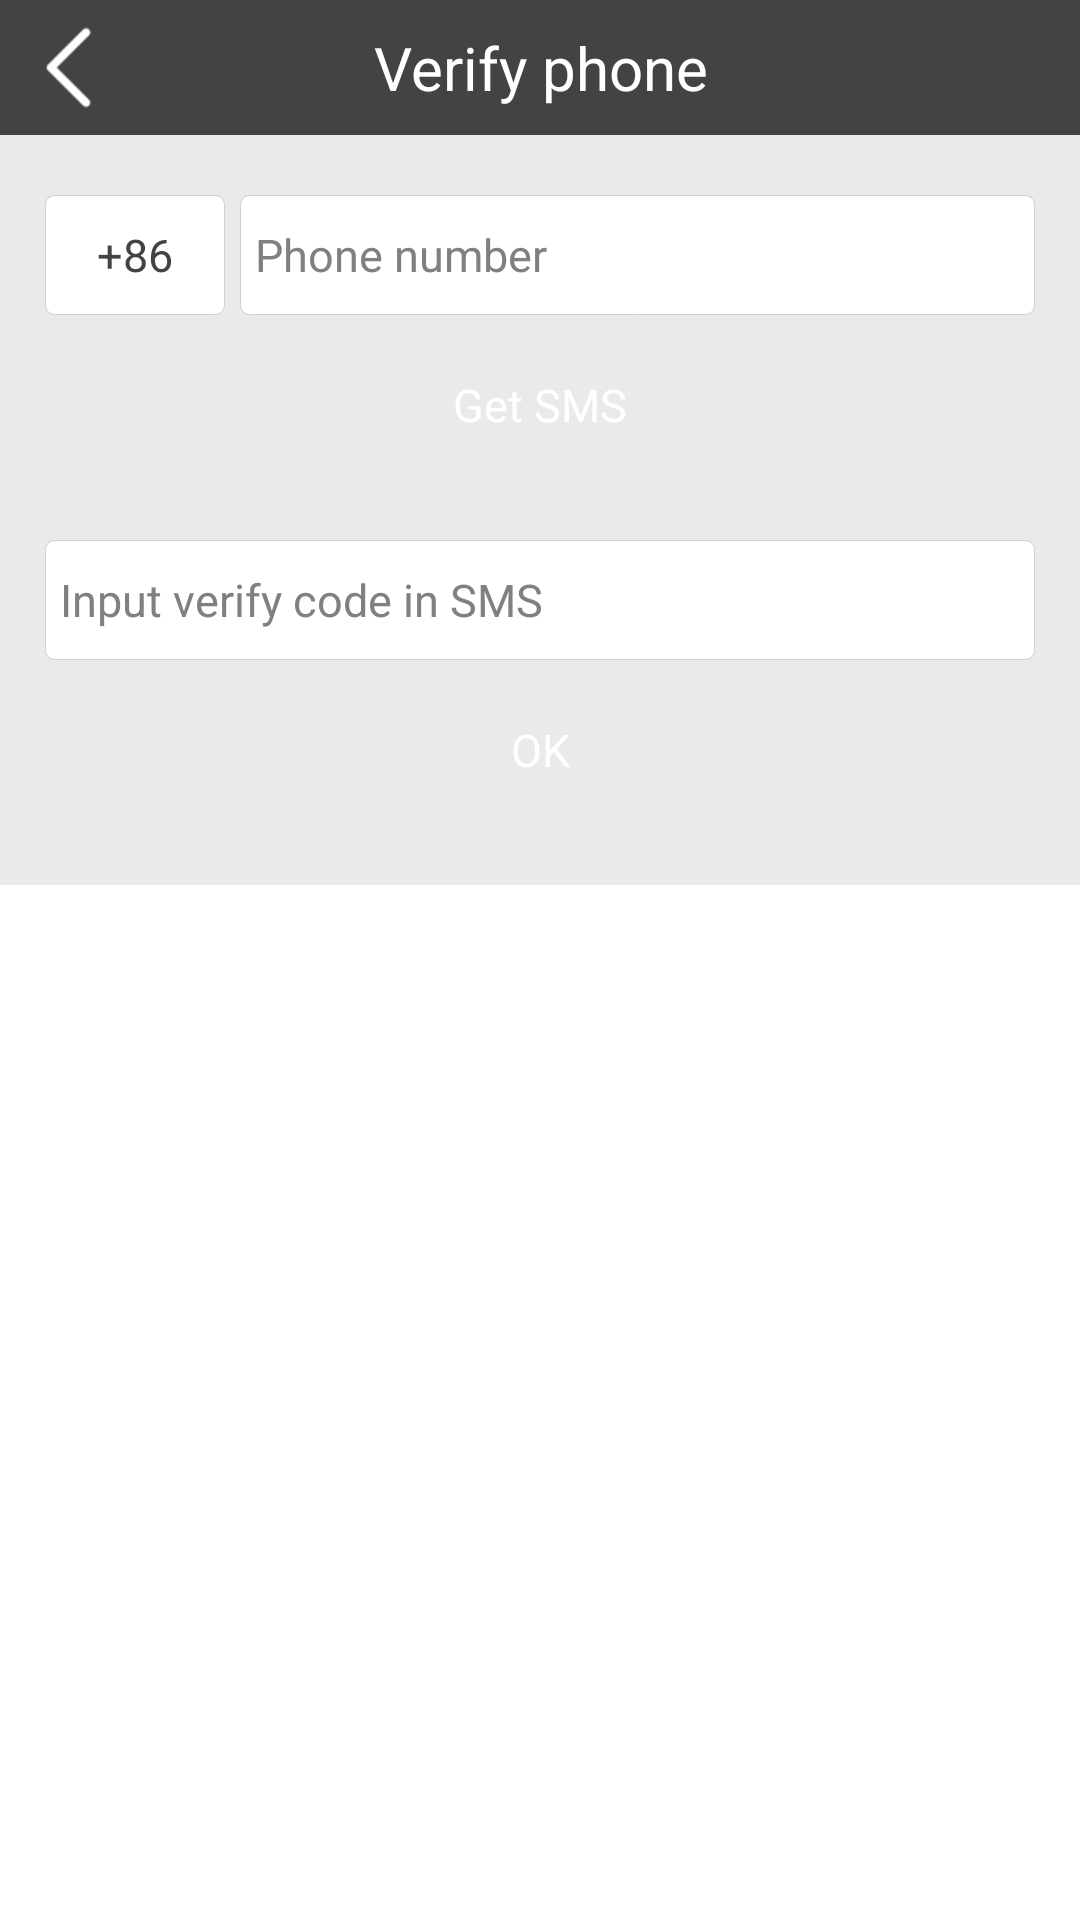

Layout XML and referenced resources for this Android screen:
<!-- AndroidManifest.xml: application theme android:Theme.Holo.Light.NoActionBar -->
<!-- res/layout/activity_verify_phone.xml -->
<LinearLayout xmlns:android="http://schemas.android.com/apk/res/android"
    android:layout_width="match_parent"
    android:layout_height="match_parent"
    android:orientation="vertical"
	android:background="@color/gray_ea"
	>

    <LinearLayout
        android:layout_width="match_parent"
        android:layout_height="@dimen/title_height"
        android:background="@color/nearblack" >
		<ImageView
		    android:id="@+id/iv_verity_phonoe_back"
		    android:layout_width="@dimen/title_height"
		    android:layout_height="@dimen/title_height"
			android:padding="6dp"
			android:scaleType="centerInside"
		    android:src="@drawable/arrow_left"
	        style="@style/BorderlessButton"
		/>
		<TextView
		    style="@style/layout_horizontal"
		    android:layout_weight="1"
		    android:gravity="center"
		    android:text="@string/verify_phone"
		    android:textColor="@color/white"
			android:textSize="@dimen/text_size_middle"
		/>
		<TextView
			android:layout_width="@dimen/title_height"
			android:layout_height="@dimen/title_height"
		/>		    
	</LinearLayout>
	    
    <LinearLayout
        android:layout_width="match_parent"
        android:layout_height="20dp" />
	<LinearLayout
		android:layout_width="match_parent"
		android:layout_height="@dimen/row_height"
		android:layout_marginLeft="@dimen/padding_left_right"
		android:layout_marginRight="@dimen/padding_left_right"
		>
		<Button
			android:id="@+id/btn_country_verify"
			android:text="+86"
			android:layout_width="60dp"
			android:layout_height="@dimen/row_height"
			android:textColor="@color/nearblack"
			android:enabled="true"
			android:textSize="@dimen/text_size_small2"
			android:background="@drawable/shape_et_bg"/>
		<EditText
			android:id="@+id/et_verify_number"
			android:layout_width="0dp"
			android:layout_height="match_parent"
			android:layout_weight="1"
			android:singleLine="true"
			android:layout_marginLeft="5dp"
			android:paddingLeft="5dp"
			android:paddingRight="5dp"
			android:hint="@string/phone_number"
			android:textColor="@color/nearblack"
			android:textSize="@dimen/text_size_small2"
			android:inputType="number"
			android:background="@drawable/shape_et_bg" />
	</LinearLayout>

	<LinearLayout
	    android:layout_width="match_parent"
	    android:layout_height="10dp" />
	<Button
		android:id="@+id/btn_get_code"
		android:text="@string/get_sms"
		android:layout_width="match_parent"
		android:layout_height="@dimen/row_height"
		android:layout_marginLeft="@dimen/padding_left_right"
		android:layout_marginRight="@dimen/padding_left_right"
		android:enabled="false"
		android:textColor="@color/white"
		android:textSize="@dimen/text_size_small2"
		android:background="@drawable/selector_btn"/>
	<LinearLayout
		android:layout_width="match_parent"
		android:layout_height="25dp" />

	<EditText
        android:id="@+id/et_verify_code"
        android:layout_width="match_parent"
        android:layout_height="@dimen/row_height"
		android:layout_marginLeft="@dimen/padding_left_right"
		android:layout_marginRight="@dimen/padding_left_right"
		android:singleLine="true"
        android:hint="@string/input_verify_code"
		android:textColor="@color/nearblack"
		android:textSize="@dimen/text_size_small2"
		android:paddingLeft="5dp"
		android:paddingRight="5dp"
        android:inputType="number"
		android:background="@drawable/shape_et_bg" />

	<LinearLayout
		android:layout_width="match_parent"
		android:layout_height="10dp" />
    <Button
        android:id="@+id/btn_verify"
        android:layout_width="match_parent"
        android:layout_height="@dimen/row_height"
        android:text="@string/ok"
		android:layout_marginLeft="@dimen/padding_left_right"
		android:layout_marginRight="@dimen/padding_left_right"
		android:enabled="false"
		android:textColor="@color/white"
		android:textSize="@dimen/text_size_small2"
		android:background="@drawable/selector_btn"/>
	<LinearLayout
		android:layout_width="match_parent"
		android:layout_height="25dp" />
    <LinearLayout
	    android:layout_width="match_parent"
	    android:layout_height="0dp"
	    android:layout_weight="1"
		android:background="@color/white"/>
    
</LinearLayout>
<!-- resources referenced by this layout -->
<resources>
  <color name="gray_ea">#eaeaea</color>
  <color name="nearblack">#434343</color>
  <color name="white">#ffffff</color>
  <dimen name="padding_left_right">15dp</dimen>
  <dimen name="row_height">40dp</dimen>
  <dimen name="text_size_middle">20dp</dimen>
  <dimen name="text_size_small2">15dp</dimen>
  <dimen name="title_height">45dp</dimen>
  <!-- drawable arrow_left: png bitmap (drawable-hdpi, 1407 bytes) -->
  <!-- drawable selector_btn (drawable) -->
  <?xml version="1.0" encoding="utf-8" ?>
     
  <selector xmlns:android="http://schemas.android.com/apk/res/android">
  	<item android:state_pressed="true" android:drawable= "@drawable/shape_btn_green_dark" />
  	<item android:state_focused="true" android:drawable= "@drawable/shape_btn_orange" />
  	<item android:state_enabled="false" android:drawable="@drawable/shape_btn_gray" />
  	<item android:state_pressed="false" android:drawable="@drawable/shape_btn_green" />
  </selector>
  <!-- drawable shape_et_bg (drawable) -->
  <?xml version="1.0" encoding="utf-8"?>
  
  <shape xmlns:android="http://schemas.android.com/apk/res/android">
  	<solid android:color="@color/white" />
  	<corners android:topLeftRadius="@dimen/corner_radius"
  			 android:topRightRadius="@dimen/corner_radius"
  			 android:bottomRightRadius="@dimen/corner_radius"
  			 android:bottomLeftRadius="@dimen/corner_radius"/>
  	<stroke android:width="1px" android:color="#CFCFCF" />
  </shape>
  <string name="get_sms">Get SMS</string>
  <string name="input_verify_code">Input verify code in SMS</string>
  <string name="ok">OK</string>
  <string name="phone_number">Phone number</string>
  <string name="verify_phone">Verify phone</string>
  <style name="BorderlessButton" parent="@android:style/Widget">
          <item name="android:background">@drawable/selectable_background</item>
      </style>
  <style name="layout_horizontal" parent="layout_match">  
      <item name="android:layout_width">0px</item>  
    </style>
  <!-- drawable shape_btn_green (drawable) -->
  <?xml version="1.0" encoding="utf-8"?>
  
  <shape xmlns:android="http://schemas.android.com/apk/res/android">
  	<solid android:color="@color/app_green"/>
  	<corners android:topLeftRadius="@dimen/corner_radius"
  			 android:topRightRadius="@dimen/corner_radius"
  			 android:bottomRightRadius="@dimen/corner_radius"
  			 android:bottomLeftRadius="@dimen/corner_radius"/>
  </shape>
  <dimen name="corner_radius">3dp</dimen>
  <style name="layout_match">  
      <item name="android:layout_width">match_parent</item>  
      <item name="android:layout_height">match_parent</item>  
    </style>
  <color name="app_green">#49b830</color>
</resources>
